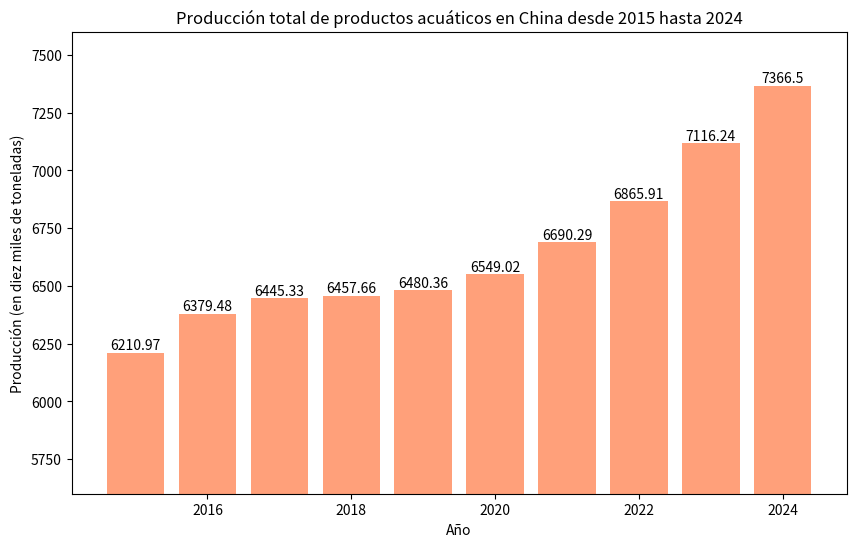

Source code (Python):
import pandas as pd
import matplotlib.pyplot as plt
import matplotlib
from matplotlib import rcParams
from pathlib import Path
import numpy as np

# Años
years = np.arange(2015, 2025)
# Producción de datos (en diez miles de toneladas)
outputs = [6210.97, 6379.48, 6445.33, 6457.66, 6480.36, 
           6549.02, 6690.29, 6865.91, 7116.24, 7366.50]

# Crear un lienzo y ejes
fig, ax = plt.subplots(figsize=(10, 6))

# Dibujar un gráfico de barras
bars = ax.bar(years, outputs, color='#FFA07A')  # Establecer el color del gráfico de barras

# Agregar anotaciones numéricas
for bar, output in zip(bars, outputs):
    height = bar.get_height()
    ax.text(bar.get_x() + bar.get_width() / 2, height, 
            f'{output}', ha='center', va='bottom')

# Establecer el título y las etiquetas de los ejes
ax.set_title('Producción total de productos acuáticos en China desde 2015 hasta 2024')
ax.set_xlabel('Año')
ax.set_ylabel('Producción (en diez miles de toneladas)')

# Establecer el rango del eje y
ax.set_ylim(5600, 7600)  

# Mostrar el gráfico
plt.show()
